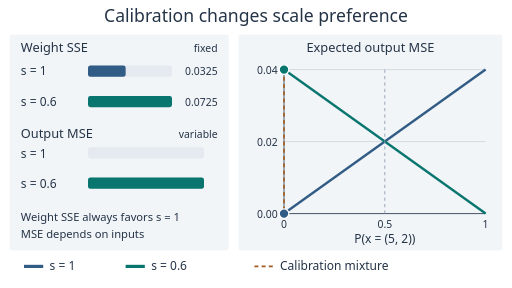
t = 0.00 s
t = 1.44 s: frame unchanged from t = 0.00 s, image omitted
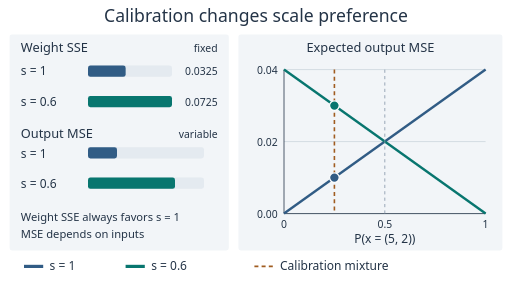
t = 3.30 s
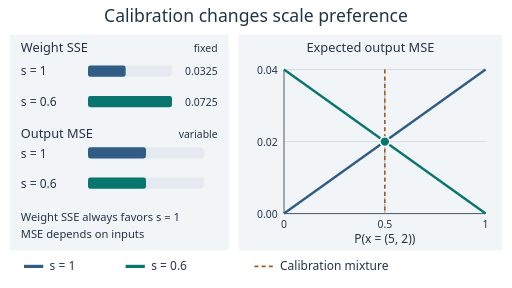
t = 5.16 s
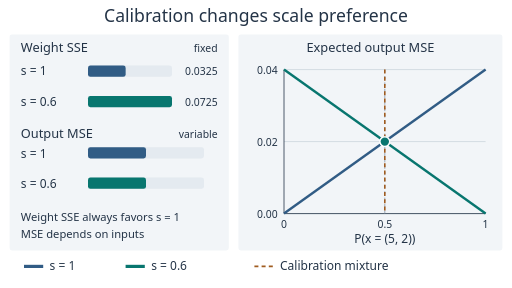
t = 6.51 s
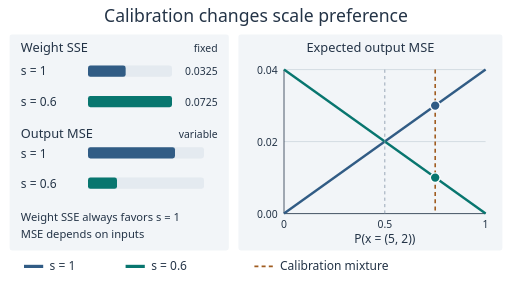
t = 8.58 s

The animated SVG that drew these frames (rendered in a browser with its animation timeline set to each time). Animation: 8 SMIL elements (animate=8); frames cover the first 8.58 s, repeats indefinitely.

<svg xmlns="http://www.w3.org/2000/svg" viewBox="0 0 640 360" width="640" height="360" role="img" font-family="system-ui,sans-serif"><title>Calibration-dependent scale preference</title><desc>Two candidate scales have fixed weight errors but opposite linear output errors as the calibration mixture changes. Their output errors cross at probability one half. The static view shows the second input direction absent.</desc><rect width="640" height="360" fill="white"/><text x="320" y="28" font-size="22" text-anchor="middle" fill="#243447">Calibration changes scale preference</text><rect x="12" y="43" width="274" height="270" rx="3" fill="#f2f5f8" /><rect x="298" y="43" width="330" height="270" rx="3" fill="#f2f5f8" /><text x="26" y="65" font-size="16" text-anchor="start" fill="#243447">Weight SSE</text><text x="272" y="65" font-size="13" text-anchor="end" fill="#243447">fixed</text><text x="26" y="94" font-size="15" text-anchor="start" fill="#243447">s = 1</text><rect x="110" y="82" width="105" height="14" rx="3" fill="#e4eaf0" /><rect x="110" y="82" width="47.069" height="14" rx="3" fill="#315c85" /><text x="272" y="94" font-size="13" text-anchor="end" fill="#243447">0.0325</text><text x="26" y="132" font-size="15" text-anchor="start" fill="#243447">s = 0.6</text><rect x="110" y="120" width="105" height="14" rx="3" fill="#e4eaf0" /><rect x="110" y="120" width="105" height="14" rx="3" fill="#08766f" /><text x="272" y="132" font-size="13" text-anchor="end" fill="#243447">0.0725</text><text x="26" y="172" font-size="16" text-anchor="start" fill="#243447">Output MSE</text><text x="272" y="172" font-size="13" text-anchor="end" fill="#243447">variable</text><text x="26" y="197" font-size="15" text-anchor="start" fill="#243447">s = 1</text><rect x="110" y="184" width="145" height="14" rx="3" fill="#e4eaf0" /><rect id="mse-one" x="110" y="184" width="0" height="14" rx="3" fill="#315c85"><animate attributeName="width" values="0;0;72.5;72.5;145;145;0" keyTimes="0;0.12;0.43;0.58;0.85;0.95;1" dur="12s" repeatCount="indefinite"/></rect><text x="26" y="235" font-size="15" text-anchor="start" fill="#243447">s = 0.6</text><rect x="110" y="222" width="145" height="14" rx="3" fill="#e4eaf0" /><rect id="mse-local" x="110" y="222" width="145" height="14" rx="3" fill="#08766f"><animate attributeName="width" values="145;145;72.5;72.5;0;0;145" keyTimes="0;0.12;0.43;0.58;0.85;0.95;1" dur="12s" repeatCount="indefinite"/></rect><text x="26" y="276" font-size="14" text-anchor="start" fill="#243447">Weight SSE always favors s = 1</text><text x="26" y="298" font-size="14" text-anchor="start" fill="#243447">MSE depends on inputs</text><text x="463" y="65" font-size="16" text-anchor="middle" fill="#243447">Expected output MSE</text><line x1="355" y1="267" x2="607" y2="267" stroke="#8494a8" stroke-opacity=".35"/><text x="347" y="272" font-size="13" text-anchor="end" fill="#243447">0.00</text><line x1="355" y1="177" x2="607" y2="177" stroke="#8494a8" stroke-opacity=".35"/><text x="347" y="182" font-size="13" text-anchor="end" fill="#243447">0.02</text><line x1="355" y1="87" x2="607" y2="87" stroke="#8494a8" stroke-opacity=".35"/><text x="347" y="92" font-size="13" text-anchor="end" fill="#243447">0.04</text><line x1="355" y1="267" x2="355" y2="87" stroke="#243447" /><line x1="355" y1="267" x2="607" y2="267" stroke="#243447" /><line x1="355" y1="267" x2="607" y2="87" stroke="#315c85" stroke-width="3"/><line x1="355" y1="87" x2="607" y2="267" stroke="#08766f" stroke-width="3"/><line x1="481" y1="87" x2="481" y2="267" stroke="#8494a8" stroke-dasharray="4 4"/><line id="mix-cursor" x1="355" x2="355" y1="87" y2="267" stroke="#a05c20" stroke-dasharray="5 4" stroke-width="2"><animate attributeName="x1" values="355;355;481;481;607;607;355" keyTimes="0;0.12;0.43;0.58;0.85;0.95;1" dur="12s" repeatCount="indefinite"/><animate attributeName="x2" values="355;355;481;481;607;607;355" keyTimes="0;0.12;0.43;0.58;0.85;0.95;1" dur="12s" repeatCount="indefinite"/></line><circle id="curve-one" cx="355" cy="267" r="6" fill="#315c85" stroke="white" stroke-width="1.5"><animate attributeName="cx" values="355;355;481;481;607;607;355" keyTimes="0;0.12;0.43;0.58;0.85;0.95;1" dur="12s" repeatCount="indefinite"/><animate attributeName="cy" values="267;267;177;177;87;87;267" keyTimes="0;0.12;0.43;0.58;0.85;0.95;1" dur="12s" repeatCount="indefinite"/></circle><circle id="curve-local" cx="355" cy="87" r="6" fill="#08766f" stroke="white" stroke-width="1.5"><animate attributeName="cx" values="355;355;481;481;607;607;355" keyTimes="0;0.12;0.43;0.58;0.85;0.95;1" dur="12s" repeatCount="indefinite"/><animate attributeName="cy" values="87;87;177;177;267;267;87" keyTimes="0;0.12;0.43;0.58;0.85;0.95;1" dur="12s" repeatCount="indefinite"/></circle><text x="355" y="285" font-size="13" text-anchor="middle" fill="#243447">0</text><text x="481" y="285" font-size="13" text-anchor="middle" fill="#243447">0.5</text><text x="607" y="285" font-size="13" text-anchor="middle" fill="#243447">1</text><text x="481" y="304" font-size="15" text-anchor="middle" fill="#243447">P(x = (5, 2))</text><line x1="30" y1="333" x2="54" y2="333" stroke="#315c85" stroke-width="4"/><text x="62" y="338" font-size="15" text-anchor="start" fill="#243447">s = 1</text><line x1="157" y1="333" x2="181" y2="333" stroke="#08766f" stroke-width="4"/><text x="189" y="338" font-size="15" text-anchor="start" fill="#243447">s = 0.6</text><line x1="318" y1="333" x2="342" y2="333" stroke="#a05c20" stroke-width="2" stroke-dasharray="5 4"/><text x="350" y="338" font-size="15" text-anchor="start" fill="#243447">Calibration mixture</text></svg>
